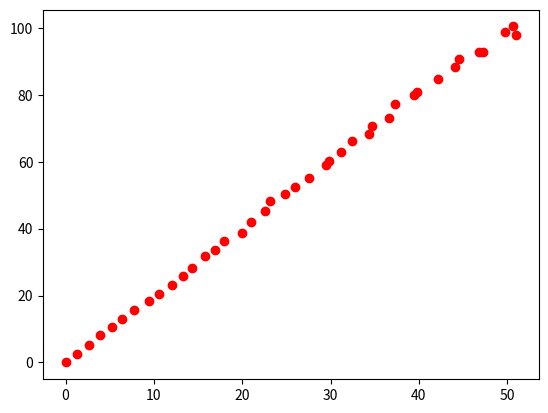

Write the Python code that produced this figure.
#!/usr/bin/python

'''
BSD 2-Clause License

[redacted]
All rights reserved.

Redistribution and use in source and binary forms, with or without
modification, are permitted provided that the following conditions are met:

* Redistributions of source code must retain the above copyright notice, this
  list of conditions and the following disclaimer.

* Redistributions in binary form must reproduce the above copyright notice,
  this list of conditions and the following disclaimer in the documentation
  and/or other materials provided with the distribution.

THIS SOFTWARE IS PROVIDED BY THE COPYRIGHT HOLDERS AND CONTRIBUTORS "AS IS"
AND ANY EXPRESS OR IMPLIED WARRANTIES, INCLUDING, BUT NOT LIMITED TO, THE
IMPLIED WARRANTIES OF MERCHANTABILITY AND FITNESS FOR A PARTICULAR PURPOSE ARE
DISCLAIMED. IN NO EVENT SHALL THE COPYRIGHT HOLDER OR CONTRIBUTORS BE LIABLE
FOR ANY DIRECT, INDIRECT, INCIDENTAL, SPECIAL, EXEMPLARY, OR CONSEQUENTIAL
DAMAGES (INCLUDING, BUT NOT LIMITED TO, PROCUREMENT OF SUBSTITUTE GOODS OR
SERVICES; LOSS OF USE, DATA, OR PROFITS; OR BUSINESS INTERRUPTION) HOWEVER
CAUSED AND ON ANY THEORY OF LIABILITY, WHETHER IN CONTRACT, STRICT LIABILITY,
OR TORT (INCLUDING NEGLIGENCE OR OTHERWISE) ARISING IN ANY WAY OUT OF THE USE
OF THIS SOFTWARE, EVEN IF ADVISED OF THE POSSIBILITY OF SUCH DAMAGE.
'''

import numpy as np
import matplotlib.pyplot as plt
# import pprint


def kalman_filter(x, P, measurement, R, u, Q, F, H):
    """
        Implements a basic Kalman Filter Algorithm algorithm
        Input:
        x - initial state, [x1, x2, x0_dot, x1_dot]
        P - Covariance matrix, initial uncertainty
        measurement, observed position
        R - Measurement Noise/Uncertainty.
        u - external motion
        Q - Motion Noise
        F - Next State Function
        H - Measurement Function
        """


    # Update:

    y = np.matrix(measurement).transpose() - H * x
    S = H * P * H.transpose() + R  # residual convariance
    K_t = P * H.transpose() * S.I  # Kalman gain
    x = x + K_t*y  #state update estimate
    I = np.matrix(np.eye(F.shape[0])) # identity matrix
    P = (I - K_t*H)*P

    # Predict:
    x = F*x + u
    P = F*P*F.transpose() + Q

    return x, P


x = np.matrix([0, 0, 0, 0]).transpose()  # Initial state, at (0,0), at rest.
P = np.matrix(np.eye(4))*1000  # initial uncertainty
F = np.matrix([[1, 0, 1, 0], [0, 1, 0, 1], [0, 0, 1, 0], [0, 0, 0, 1]])  #next state function
H = np.matrix([[1, 0, 0, 0], [0, 1, 0, 0]]) # Measurement function
u = np.matrix([[0, 0, 0, 0]]).transpose() # external motion
Q = np.eye(4) # motion noise
R = 0.01 ** 2 #measurement noise, unseartinty

N = 40
true_x = np.linspace(0.0, 50.0, N)
true_y = true_x*2
sensed_x = true_x + 0.05*np.random.random(N)*true_x
sensed_y = true_y + 0.05*np.random.random(N)*true_y
plt.plot(sensed_x, sensed_y, 'ro', label = 'Noisy Measurements.')
result = []
for measurements in zip(sensed_x, sensed_y):
    x, P = kalman_filter(x, P, measurements, R, u, Q, F, H)
    result.append((x[:2]).tolist())
kalman_x, kalman_y = zip(*result)

# plt.plot(kalman_x, kalman_y, 'b-', label='Kalman Estimate')
# plt.title("Kalman Filtering")
# plt.legend(loc='upper left')
# plt.show()

